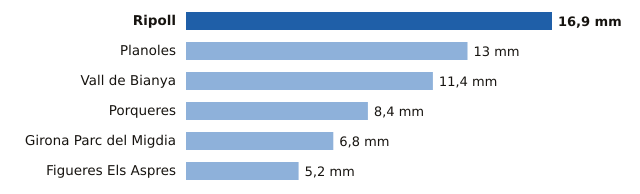

The data file committed next to this chart (first rows):
estacion, provincia, mm
Ripoll, Girona, 16.9
Planoles, Girona, 13.0
Vall de Bianya, Girona, 11.4
Porqueres, Girona, 8.4
Girona Parc del Migdia, Girona, 6.8
Figueres Els Aspres, Girona, 5.2
